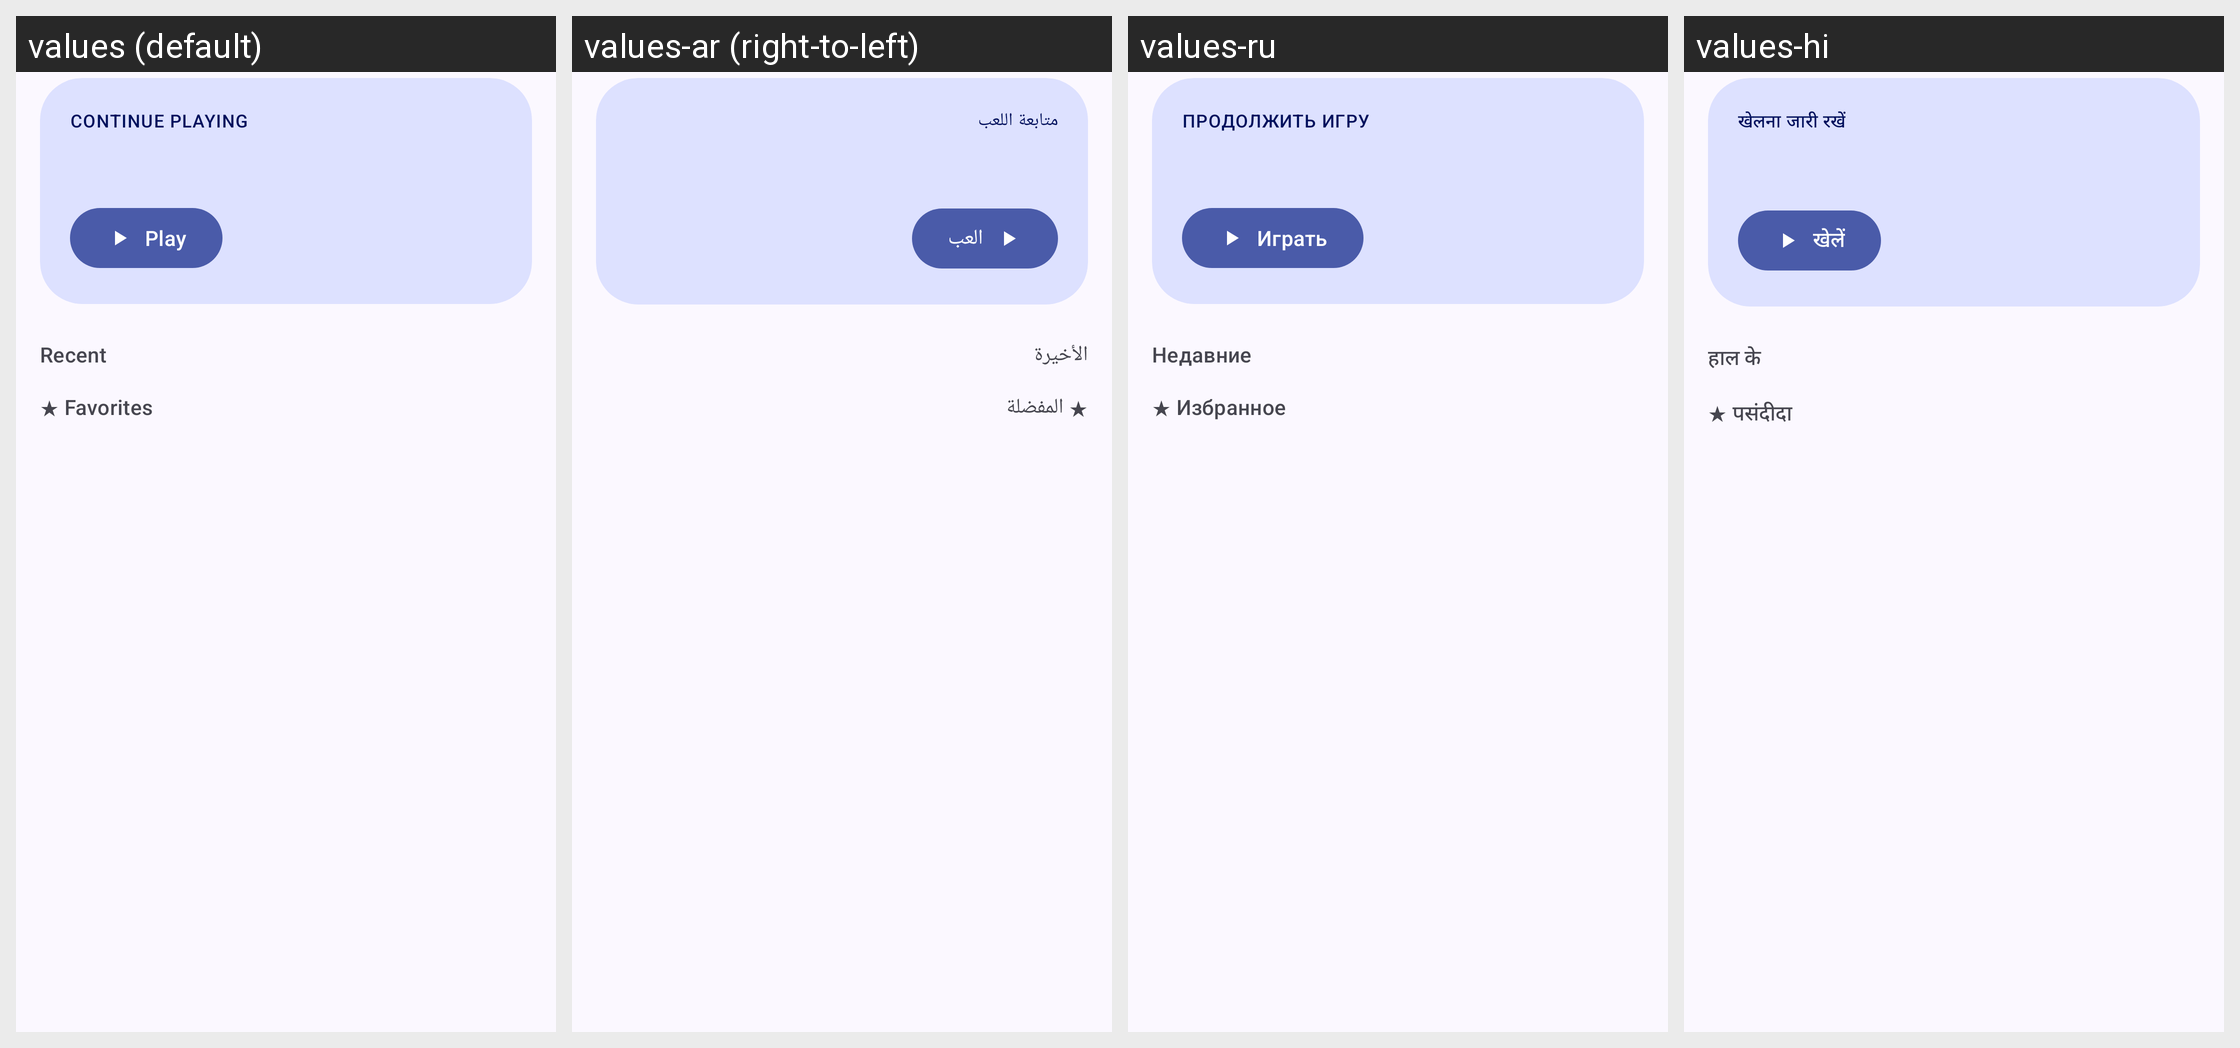

The same Android screen rendered under several of its app's locales, left to right. List the strings drawn on it with the default value and each locale's translation.
Android screen res/layout/home_header.xml rendered under 4 locales, left to right: values (default), values-ar (right-to-left), values-ru, values-hi. Device: Nexus 5 (rendered at 1080×1920; each locale shown at half size, 540×960, under a caption strip naming it); theme AppTheme.
Other locales in the repository, not shown: values-bg, values-bn, values-cs, values-da, values-de, values-el, values-es, values-fa, values-fi, values-fr, values-hu, values-in, values-it, values-ja, values-kk, values-ko, values-nl, values-or, values-pl, values-pt, values-pt-rBR, values-ro, values-th, values-tr, values-uk, values-vi, values-zh-rCN, values-zh-rTW.
Strings drawn on this screen, with the default value and each locale's value (text and hints the layout hard-codes, and strings that could not be matched under every locale, appear in the picture but are not listed):

home_continue
  values: Continue playing
  values-ar: متابعة اللعب
  values-ru: Продолжить игру
  values-hi: खेलना जारी रखें

home_play
  values: Play
  values-ar: العب
  values-ru: Играть
  values-hi: खेलें

collection_recent
  values: Recent
  values-ar: الأخيرة
  values-ru: Недавние
  values-hi: हाल के

collection_favorites
  values: ★ Favorites
  values-ar: ★ المفضلة
  values-ru: ★ Избранное
  values-hi: ★ पसंदीदा
